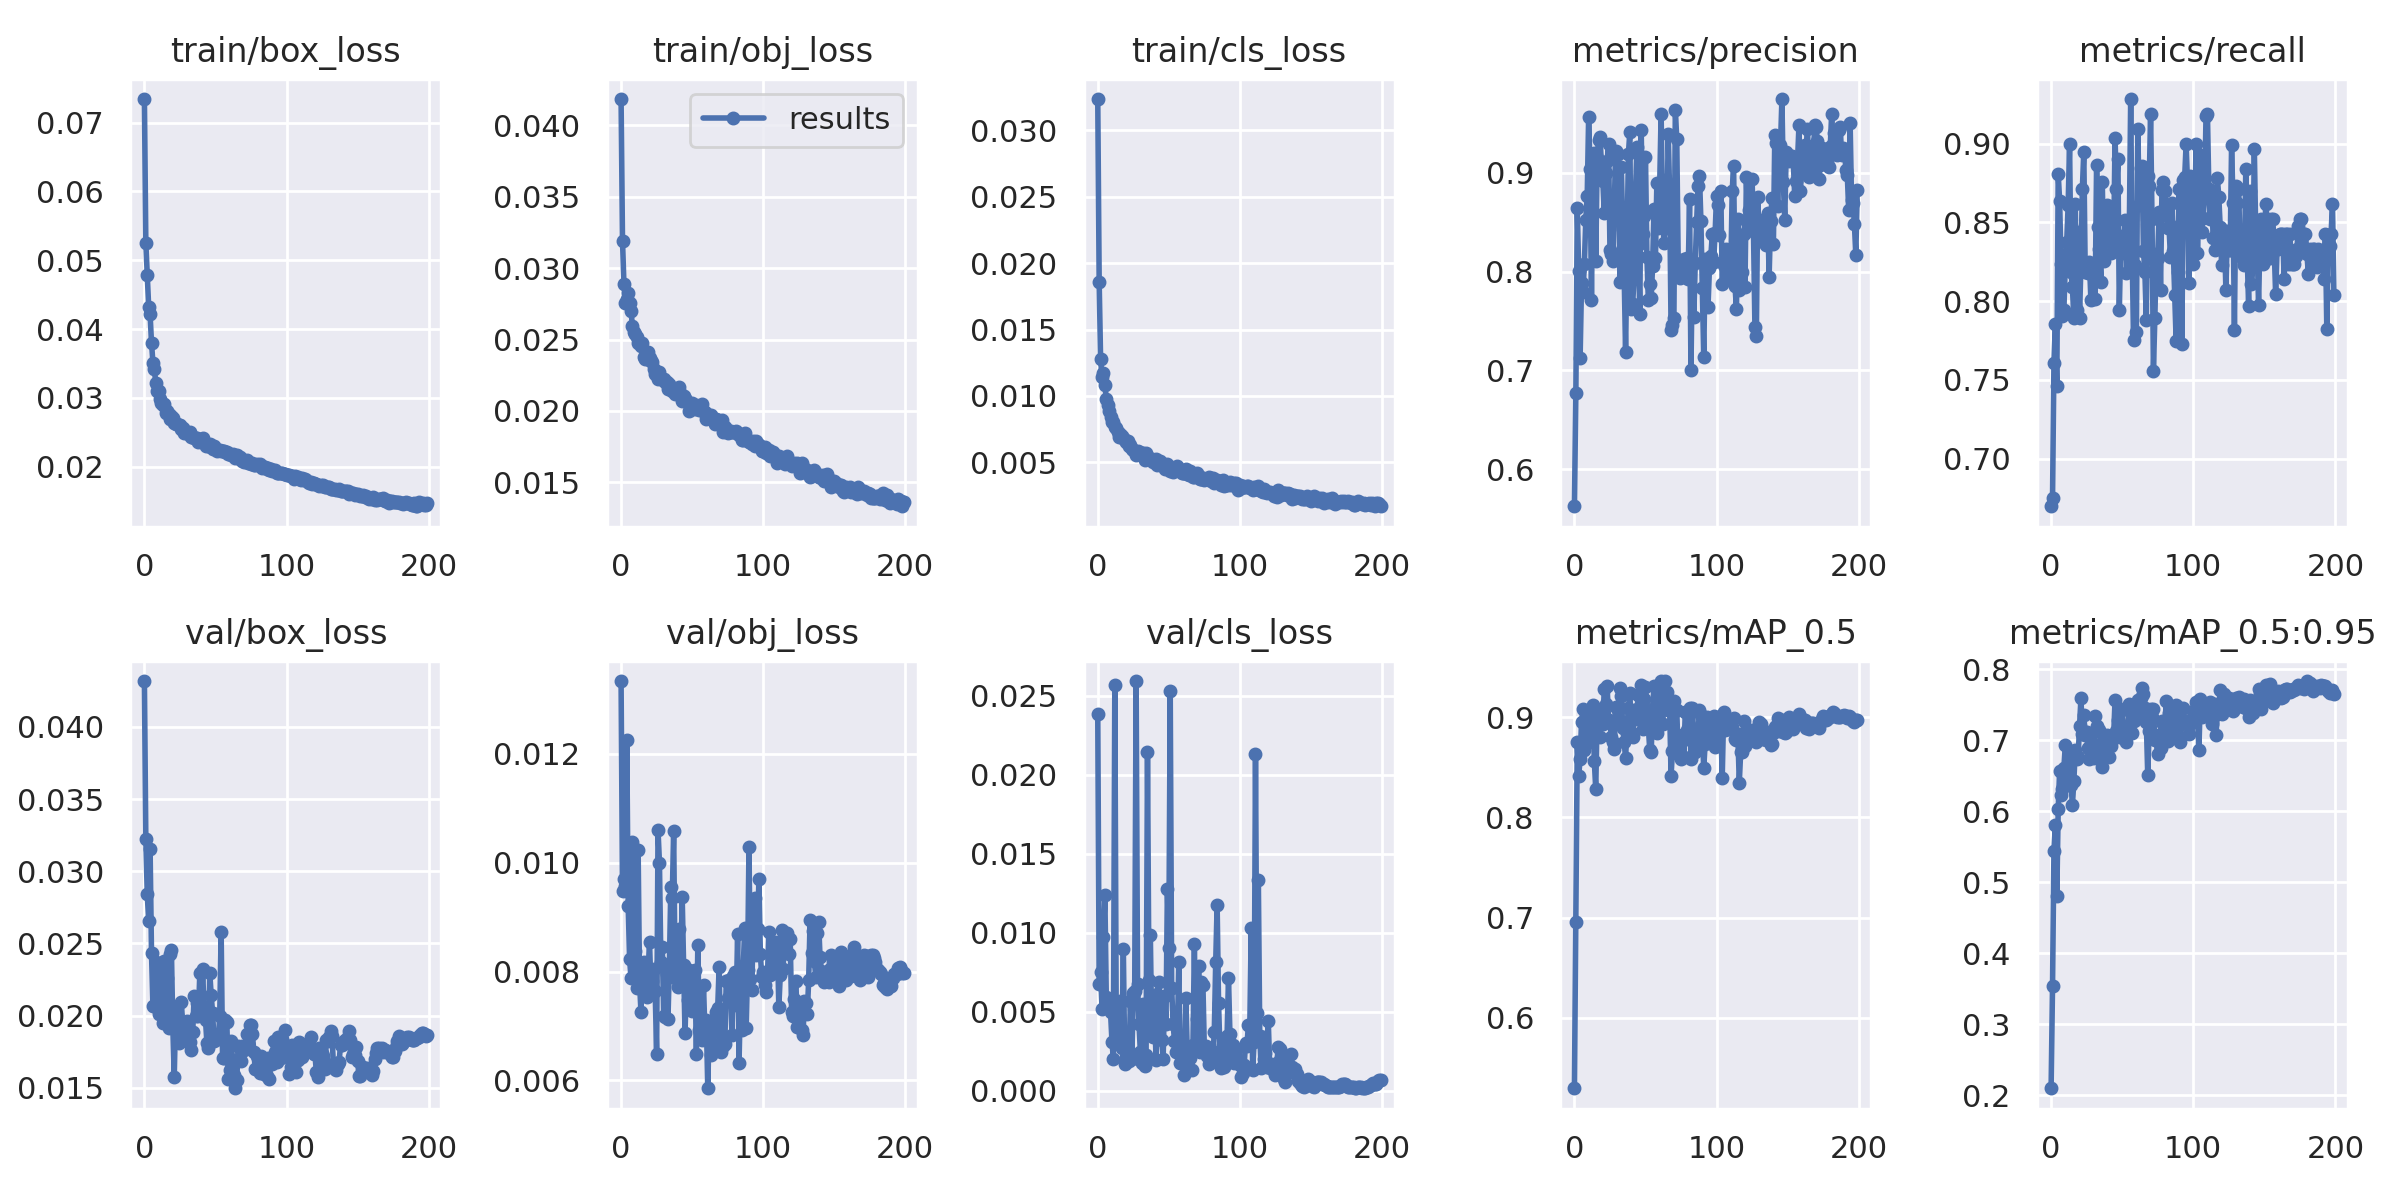

Data behind this chart, as committed beside it:
epoch, train/box_loss, train/obj_loss, train/cls_loss, metrics/precision, metrics/recall, metrics/mAP_0.5, metrics/mAP_0.5:0.95, val/box_loss, val/obj_loss, val/cls_loss, x/lr0, x/lr1, x/lr2
0, 0.07343, 0.04185, 0.03236, 0.5623, 0.6697, 0.5295, 0.2099, 0.04318, 0.01334, 0.02383, 0.00207, 0.00207, 0.08137
1, 0.05253, 0.03193, 0.01859, 0.6774, 0.6747, 0.6958, 0.3536, 0.0322, 0.009473, 0.006764, 0.00415, 0.00415, 0.06265
2, 0.04784, 0.02891, 0.01275, 0.864, 0.7609, 0.8749, 0.5442, 0.02843, 0.009705, 0.007504, 0.006229, 0.006229, 0.04393
3, 0.04328, 0.02759, 0.0114, 0.801, 0.7854, 0.8413, 0.5811, 0.02655, 0.009566, 0.005163, 0.008306, 0.008306, 0.02521
4, 0.04213, 0.02787, 0.0117, 0.7125, 0.746, 0.8581, 0.4803, 0.03157, 0.01225, 0.00974, 0.009991, 0.009991, 0.009991
5, 0.038, 0.02823, 0.01084, 0.7889, 0.8808, 0.8951, 0.6026, 0.02431, 0.009207, 0.0124, 0.009991, 0.009991, 0.009991
6, 0.03512, 0.02759, 0.009774, 0.779, 0.8638, 0.9077, 0.6571, 0.02065, 0.008226, 0.005963, 0.009986, 0.009986, 0.009986
7, 0.03413, 0.02698, 0.009291, 0.8079, 0.8234, 0.8677, 0.6235, 0.02066, 0.007875, 0.005248, 0.00998, 0.00998, 0.00998
8, 0.0322, 0.02594, 0.008887, 0.8527, 0.7904, 0.8736, 0.6311, 0.02369, 0.01039, 0.005347, 0.009973, 0.009973, 0.009973
9, 0.03107, 0.02553, 0.008396, 0.8764, 0.7946, 0.8776, 0.6609, 0.02273, 0.008479, 0.004976, 0.009964, 0.009964, 0.009964
10, 0.03096, 0.0254, 0.008076, 0.9562, 0.8236, 0.9032, 0.6932, 0.02013, 0.008378, 0.003106, 0.009955, 0.009955, 0.009955
11, 0.02977, 0.02519, 0.008048, 0.9041, 0.8377, 0.8942, 0.66, 0.02037, 0.007696, 0.002021, 0.009945, 0.009945, 0.009945
12, 0.02922, 0.02475, 0.007658, 0.7714, 0.8612, 0.8772, 0.6461, 0.02306, 0.01023, 0.02568, 0.009933, 0.009933, 0.009933
13, 0.02901, 0.02476, 0.007569, 0.9111, 0.8998, 0.9127, 0.6818, 0.01949, 0.007795, 0.004152, 0.00992, 0.00992, 0.00992
14, 0.02913, 0.02455, 0.007254, 0.9197, 0.8182, 0.8559, 0.6374, 0.02378, 0.007253, 0.003218, 0.009907, 0.009907, 0.009907
15, 0.02787, 0.02473, 0.006939, 0.8101, 0.8087, 0.8282, 0.6092, 0.02299, 0.008151, 0.004562, 0.009892, 0.009892, 0.009892
16, 0.02815, 0.02378, 0.007172, 0.9149, 0.7892, 0.9051, 0.6421, 0.02262, 0.008174, 0.0057, 0.009876, 0.009876, 0.009876
17, 0.02763, 0.02364, 0.006984, 0.9332, 0.8617, 0.8941, 0.686, 0.01916, 0.007814, 0.002687, 0.009859, 0.009859, 0.009859
18, 0.02699, 0.02366, 0.006814, 0.9364, 0.7946, 0.8807, 0.6741, 0.02428, 0.007531, 0.008997, 0.009841, 0.009841, 0.009841
19, 0.02739, 0.02411, 0.006708, 0.9086, 0.8439, 0.9051, 0.6756, 0.02455, 0.007962, 0.001669, 0.009821, 0.009821, 0.009821
20, 0.02702, 0.02371, 0.006568, 0.8912, 0.7895, 0.8931, 0.7195, 0.01919, 0.008551, 0.002161, 0.009801, 0.009801, 0.009801
21, 0.02635, 0.02346, 0.006636, 0.8596, 0.8239, 0.9284, 0.759, 0.01576, 0.00771, 0.002221, 0.00978, 0.00978, 0.00978
22, 0.02618, 0.02339, 0.006208, 0.8997, 0.8712, 0.9127, 0.7082, 0.02033, 0.007829, 0.001915, 0.009757, 0.009757, 0.009757
23, 0.02619, 0.0229, 0.006274, 0.9115, 0.8948, 0.9316, 0.735, 0.02002, 0.008055, 0.005683, 0.009734, 0.009734, 0.009734
24, 0.02604, 0.0226, 0.006027, 0.9294, 0.8186, 0.8968, 0.7079, 0.01812, 0.007636, 0.002008, 0.009709, 0.009709, 0.009709
25, 0.02606, 0.02257, 0.005969, 0.8221, 0.8228, 0.8957, 0.7113, 0.01865, 0.00649, 0.006157, 0.009684, 0.009684, 0.009684
26, 0.02547, 0.02225, 0.005855, 0.8179, 0.8181, 0.8799, 0.6893, 0.02093, 0.0106, 0.006332, 0.009657, 0.009657, 0.009657
27, 0.0256, 0.02275, 0.005569, 0.8107, 0.8247, 0.8755, 0.6739, 0.01923, 0.01, 0.02593, 0.00963, 0.00963, 0.00963
28, 0.02491, 0.02224, 0.005888, 0.8633, 0.8004, 0.8684, 0.6901, 0.01845, 0.008172, 0.006756, 0.009601, 0.009601, 0.009601
29, 0.02496, 0.0222, 0.005785, 0.9223, 0.8231, 0.9106, 0.6955, 0.01823, 0.00845, 0.004244, 0.009572, 0.009572, 0.009572
30, 0.02487, 0.02226, 0.005723, 0.8662, 0.8228, 0.8974, 0.6755, 0.01963, 0.007191, 0.00244, 0.009541, 0.009541, 0.009541
31, 0.02488, 0.02204, 0.005729, 0.9185, 0.8013, 0.9071, 0.7344, 0.01827, 0.007165, 0.001749, 0.00951, 0.00951, 0.00951
32, 0.02506, 0.02201, 0.005714, 0.7894, 0.8863, 0.9291, 0.7194, 0.01819, 0.007946, 0.005496, 0.009477, 0.009477, 0.009477
33, 0.0243, 0.02151, 0.005149, 0.9058, 0.8472, 0.9212, 0.7137, 0.01758, 0.007133, 0.001562, 0.009443, 0.009443, 0.009443
34, 0.02425, 0.02185, 0.005698, 0.8431, 0.8332, 0.889, 0.714, 0.01887, 0.008127, 0.002257, 0.009409, 0.009409, 0.009409
35, 0.02421, 0.02151, 0.005344, 0.7968, 0.8124, 0.8753, 0.6881, 0.02135, 0.009554, 0.02144, 0.009373, 0.009373, 0.009373
36, 0.0241, 0.02143, 0.005359, 0.7183, 0.8758, 0.859, 0.6616, 0.01999, 0.009346, 0.007001, 0.009337, 0.009337, 0.009337
37, 0.0241, 0.02139, 0.005158, 0.8286, 0.8254, 0.8913, 0.6829, 0.02089, 0.01058, 0.009863, 0.0093, 0.0093, 0.0093
38, 0.02361, 0.02121, 0.005258, 0.9193, 0.8405, 0.9089, 0.7012, 0.01995, 0.007882, 0.003563, 0.009261, 0.009261, 0.009261
39, 0.02371, 0.02135, 0.005036, 0.9417, 0.8613, 0.9246, 0.7071, 0.02297, 0.008332, 0.00338, 0.009222, 0.009222, 0.009222
40, 0.02387, 0.02123, 0.005103, 0.7617, 0.8384, 0.8856, 0.6929, 0.02009, 0.007714, 0.005453, 0.009182, 0.009182, 0.009182
41, 0.0241, 0.02166, 0.005285, 0.7676, 0.85, 0.8806, 0.6756, 0.02321, 0.008781, 0.001926, 0.009141, 0.009141, 0.009141
42, 0.02344, 0.02122, 0.004836, 0.7951, 0.8307, 0.9015, 0.6922, 0.02011, 0.008018, 0.006112, 0.009099, 0.009099, 0.009099
43, 0.02304, 0.02073, 0.004968, 0.8817, 0.8539, 0.8978, 0.7025, 0.01968, 0.009377, 0.006866, 0.009056, 0.009056, 0.009056
44, 0.02313, 0.02107, 0.005088, 0.9263, 0.8353, 0.9082, 0.7052, 0.01808, 0.008122, 0.004416, 0.009012, 0.009012, 0.009012
45, 0.02298, 0.02086, 0.004836, 0.8266, 0.9033, 0.9217, 0.757, 0.01777, 0.006862, 0.00323, 0.008967, 0.008967, 0.008967
46, 0.02329, 0.02079, 0.004726, 0.7567, 0.8711, 0.8978, 0.7128, 0.02296, 0.007836, 0.002006, 0.008922, 0.008922, 0.008922
47, 0.02283, 0.02056, 0.004488, 0.9433, 0.8903, 0.9324, 0.7291, 0.0214, 0.007471, 0.005976, 0.008875, 0.008875, 0.008875
48, 0.02252, 0.02001, 0.004683, 0.8382, 0.7942, 0.8881, 0.7038, 0.02017, 0.008037, 0.004203, 0.008828, 0.008828, 0.008828
49, 0.02295, 0.02047, 0.004867, 0.8567, 0.8374, 0.9182, 0.744, 0.01823, 0.007701, 0.01275, 0.00878, 0.00878, 0.00878
50, 0.02252, 0.02058, 0.004501, 0.9163, 0.8415, 0.9305, 0.7421, 0.01841, 0.007274, 0.009036, 0.008732, 0.008732, 0.008732
51, 0.02224, 0.02023, 0.004346, 0.8151, 0.8304, 0.906, 0.7147, 0.01859, 0.007802, 0.02531, 0.008682, 0.008682, 0.008682
52, 0.02236, 0.02011, 0.004475, 0.7714, 0.8518, 0.8907, 0.7155, 0.01837, 0.008028, 0.006535, 0.008632, 0.008632, 0.008632
53, 0.02245, 0.02043, 0.004273, 0.7872, 0.818, 0.8671, 0.6976, 0.01997, 0.006492, 0.004239, 0.00858, 0.00858, 0.00858
54, 0.02225, 0.02021, 0.004405, 0.7728, 0.8412, 0.8653, 0.7089, 0.02581, 0.00848, 0.003166, 0.008529, 0.008529, 0.008529
55, 0.02227, 0.02005, 0.004461, 0.8056, 0.843, 0.9083, 0.7511, 0.01708, 0.006924, 0.002438, 0.008476, 0.008476, 0.008476
56, 0.02228, 0.02012, 0.00474, 0.8634, 0.9283, 0.9316, 0.7495, 0.01704, 0.006802, 0.003287, 0.008422, 0.008422, 0.008422
57, 0.02208, 0.02047, 0.004496, 0.8134, 0.8331, 0.8849, 0.7107, 0.01968, 0.006737, 0.008152, 0.008368, 0.008368, 0.008368
58, 0.02216, 0.01991, 0.004405, 0.8891, 0.7756, 0.884, 0.7274, 0.01957, 0.007755, 0.001777, 0.008314, 0.008314, 0.008314
59, 0.02188, 0.01991, 0.00418, 0.8437, 0.8228, 0.8966, 0.7278, 0.01563, 0.006879, 0.002601, 0.008258, 0.008258, 0.008258
... 140 more rows
